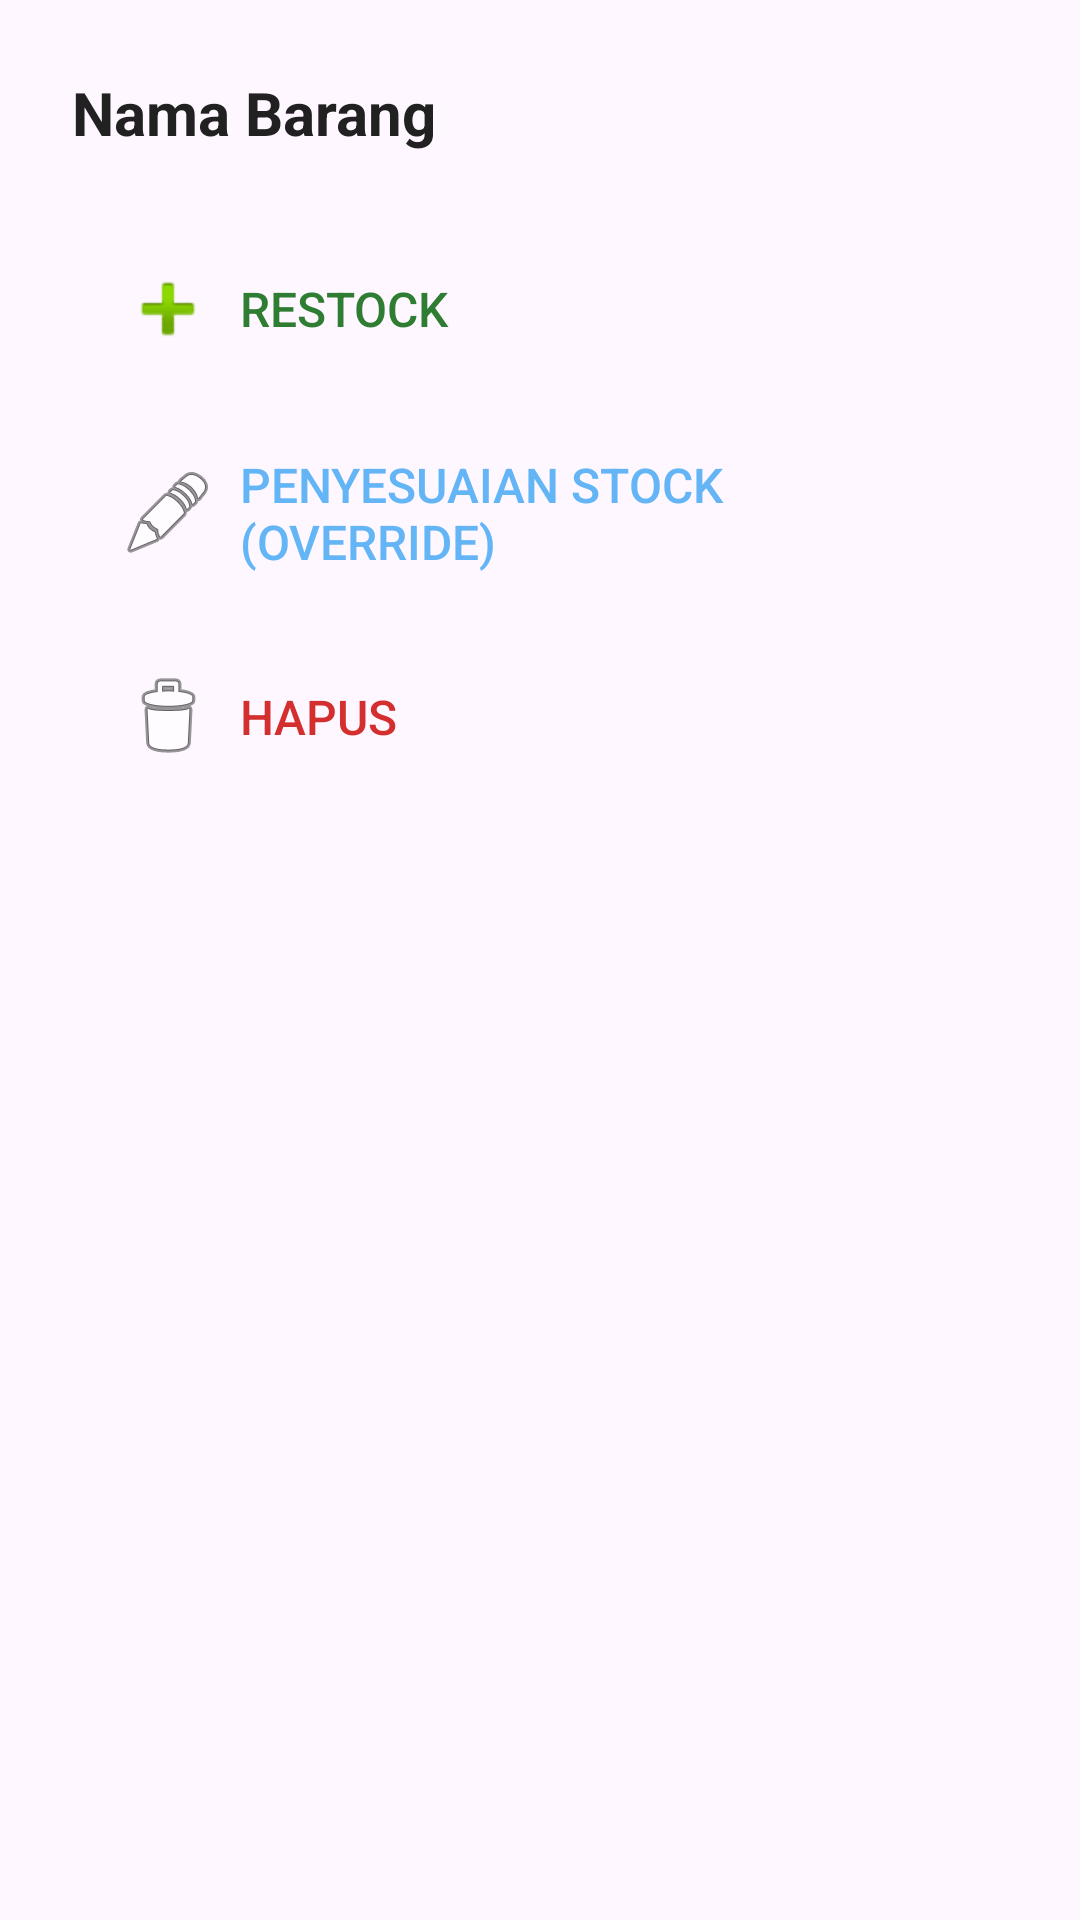

Reconstruct the res/layout file that produces this screen, plus the resources it refers to.
<!-- AndroidManifest.xml: application theme Theme.WarungKu -->
<!-- res/layout/layout_bottom_sheet_stock_action.xml -->
<?xml version="1.0" encoding="utf-8"?>
<LinearLayout xmlns:android="http://schemas.android.com/apk/res/android"
    xmlns:app="http://schemas.android.com/apk/res-auto"
    android:layout_width="match_parent"
    android:layout_height="wrap_content"
    android:orientation="vertical"
    android:padding="24dp"
    android:background="@drawable/bg_bottom_sheet">

    <TextView
        android:id="@+id/tvProductName"
        android:layout_width="match_parent"
        android:layout_height="wrap_content"
        android:text="Nama Barang"
        android:textSize="20sp"
        android:textStyle="bold"
        android:textColor="@color/text_primary"
        android:layout_marginBottom="24dp"/>

    <Button
        android:id="@+id/btnRestock"
        android:layout_width="match_parent"
        android:layout_height="wrap_content"
        android:text="Restock"
        android:textSize="16sp"
        android:layout_marginBottom="12dp"
        android:background="@drawable/bg_button_tonal_gradient"
        android:textColor="@color/primary"
        android:elevation="4dp"
        android:stateListAnimator="@null"
        android:drawableStart="@android:drawable/ic_input_add"
        android:drawablePadding="8dp"
        android:gravity="center_vertical|start"
        android:paddingStart="16dp"
        android:paddingEnd="16dp"
        android:minHeight="56dp"/>

    <Button
        android:id="@+id/btnAdjustStock"
        android:layout_width="match_parent"
        android:layout_height="wrap_content"
        android:text="Penyesuaian Stock (Override)"
        android:textSize="16sp"
        android:layout_marginBottom="12dp"
        android:background="@drawable/bg_button_tonal_gradient"
        android:textColor="@color/accent"
        android:elevation="4dp"
        android:stateListAnimator="@null"
        android:drawableStart="@android:drawable/ic_menu_edit"
        android:drawablePadding="8dp"
        android:gravity="center_vertical|start"
        android:paddingStart="16dp"
        android:paddingEnd="16dp"
        android:minHeight="56dp"/>

    <Button
        android:id="@+id/btnDelete"
        android:layout_width="match_parent"
        android:layout_height="wrap_content"
        android:text="Hapus"
        android:textSize="16sp"
        android:background="@drawable/bg_button_tonal_gradient"
        android:textColor="@color/error"
        android:elevation="4dp"
        android:stateListAnimator="@null"
        android:drawableStart="@android:drawable/ic_menu_delete"
        android:drawablePadding="8dp"
        android:gravity="center_vertical|start"
        android:paddingStart="16dp"
        android:paddingEnd="16dp"
        android:minHeight="56dp"/>

</LinearLayout>
<!-- resources referenced by this layout -->
<resources>
  <color name="accent">#64B5F6</color>
  <color name="error">#D32F2F</color>
  <color name="primary">#2E7D32</color>
  <color name="text_primary">#212121</color>
  <style name="Theme.WarungKu" parent="Theme.Material3.DayNight.NoActionBar">
          
          <item name="colorPrimary">@color/primary</item>
          
          <item name="colorSecondary">@color/accent</item>
          
          <item name="android:statusBarColor">@color/primary_dark</item>
          
      </style>
  <color name="primary_dark">#1B5E20</color>
</resources>
